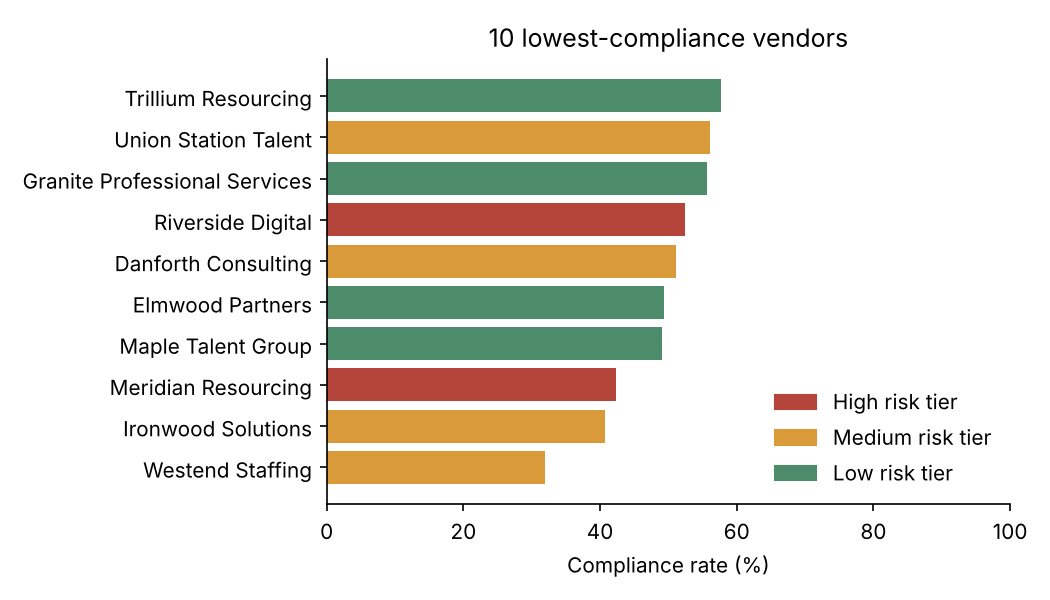

Source data for this figure (header and first rows):
vendor_name, risk_tier, workers, compliance_rate_pct, open_issues
Westend Staffing, Medium, 257, 31.9, 242
Ironwood Solutions, Medium, 182, 40.7, 146
Meridian Resourcing, High, 139, 42.4, 107
Maple Talent Group, Low, 371, 49.1, 240
Elmwood Partners, Low, 142, 49.3, 88
Danforth Consulting, Medium, 186, 51.1, 119
Riverside Digital, High, 219, 52.5, 127
Granite Professional Services, Low, 375, 55.7, 198
Union Station Talent, Medium, 139, 56.1, 72
Trillium Resourcing, Low, 130, 57.7, 69
